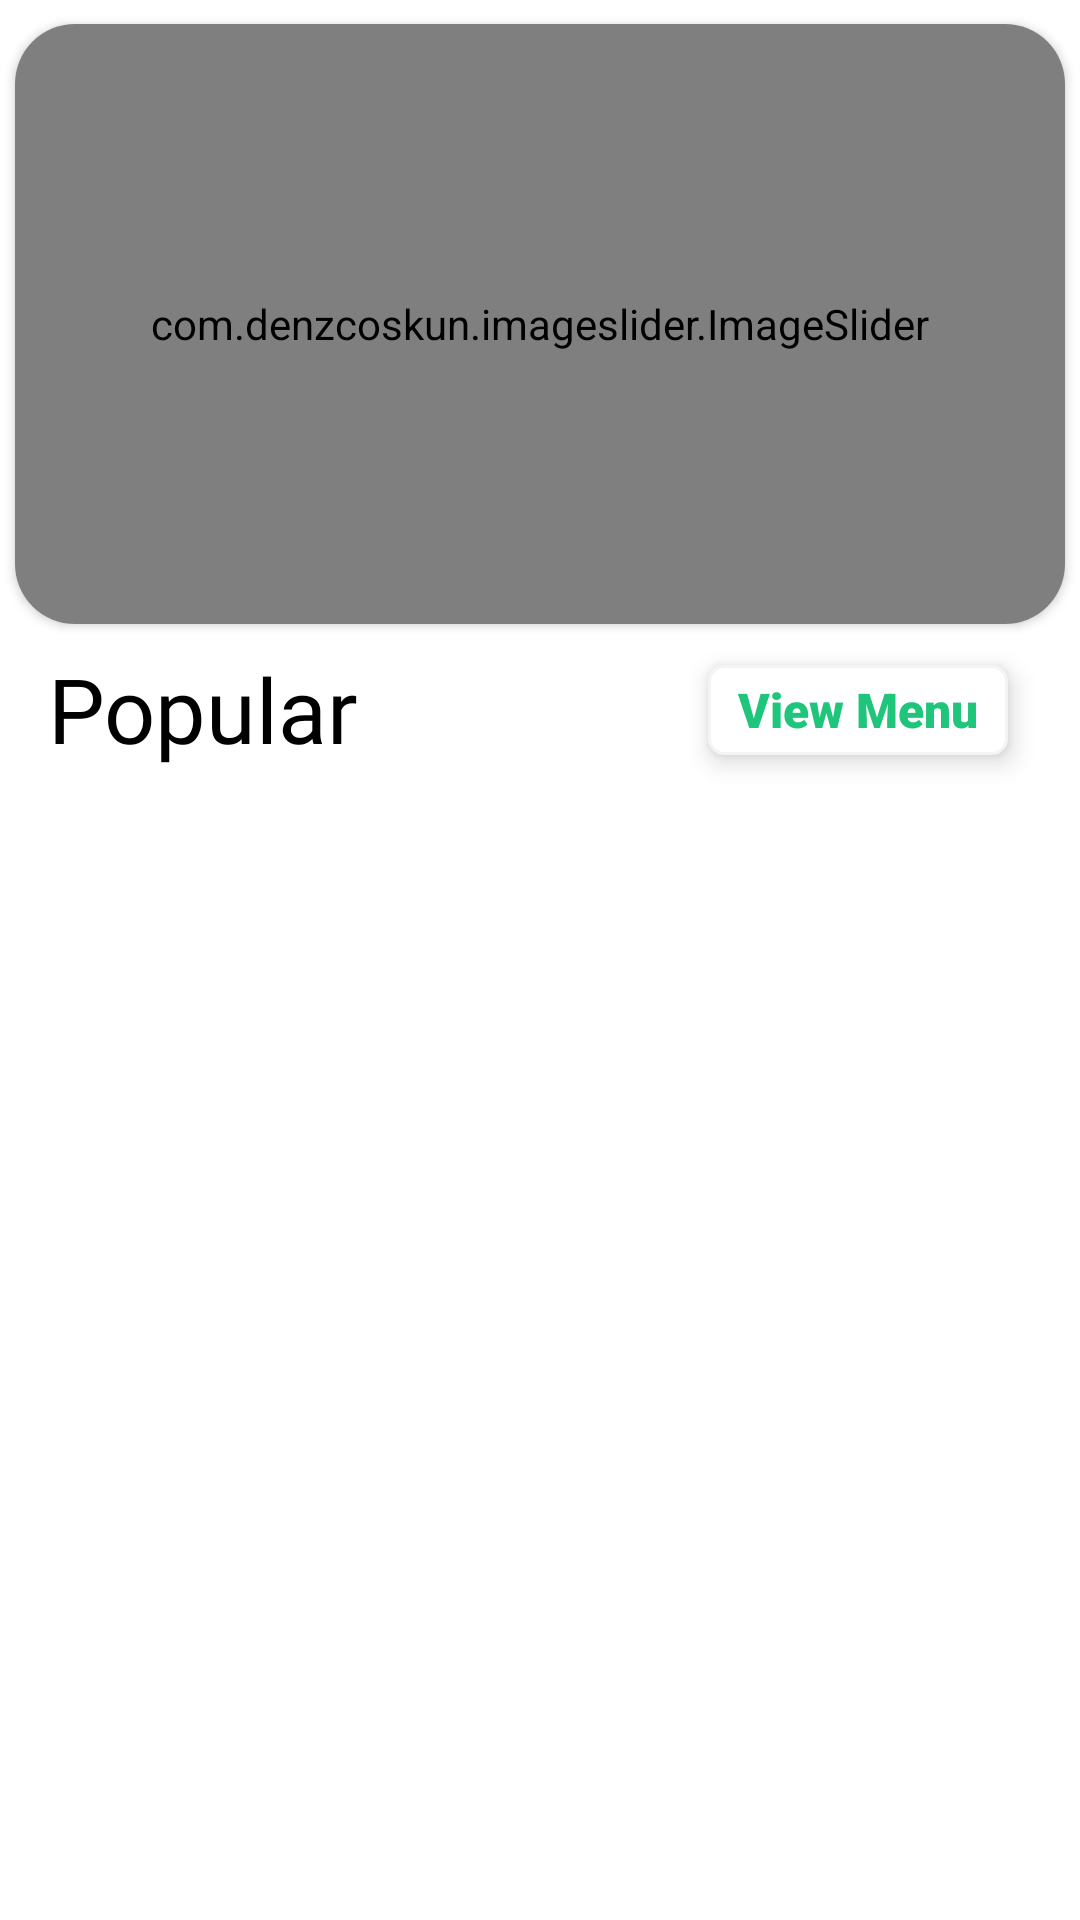

The Android layout XML behind this screen, and the referenced resources:
<!-- AndroidManifest.xml: application theme Theme.WavesOfFood -->
<!-- res/layout/fragment_home.xml -->
<?xml version="1.0" encoding="utf-8"?>
<androidx.constraintlayout.widget.ConstraintLayout xmlns:android="http://schemas.android.com/apk/res/android"
    xmlns:app="http://schemas.android.com/apk/res-auto"
    xmlns:tools="http://schemas.android.com/tools"
    android:layout_width="match_parent"
    android:layout_height="match_parent"
    android:layout_gravity="center"
    android:textAlignment="gravity"
    android:background="@color/white"
    tools:context=".Fragment.HomeFragment">

    <androidx.cardview.widget.CardView
        android:id="@+id/cardView"
        android:layout_width="0dp"
        android:layout_height="200dp"
        android:layout_marginStart="5dp"
        android:layout_marginTop="8dp"
        android:layout_marginEnd="5dp"
        android:padding="16dp"
        app:cardCornerRadius="20dp"
        app:layout_constraintEnd_toEndOf="parent"
        app:layout_constraintStart_toStartOf="parent"
        app:layout_constraintTop_toTopOf="parent">

        <com.denzcoskun.imageslider.ImageSlider
            android:id="@+id/image_slider"
            android:layout_width="match_parent"
            android:layout_height="match_parent"
            app:iss_auto_cycle="true"
            app:iss_delay="2000"
            app:iss_no_dots="true"
            app:iss_period="2000"
            app:iss_text_align="CENTER" />
    </androidx.cardview.widget.CardView>

    <androidx.recyclerview.widget.RecyclerView
        android:id="@+id/popularRecyclerView"
        android:layout_width="0dp"
        android:layout_height="0dp"
        android:layout_marginTop="8dp"
        android:layout_marginBottom="8dp"
        app:layout_constraintBottom_toBottomOf="parent"
        app:layout_constraintEnd_toEndOf="parent"
        app:layout_constraintStart_toStartOf="parent"
        app:layout_constraintTop_toBottomOf="@+id/textView11" />

    <TextView
        android:id="@+id/textView11"
        android:layout_width="129dp"
        android:layout_height="44dp"
        android:layout_marginStart="16dp"
        android:layout_marginTop="8dp"
        android:textColor="@color/black"
        android:fontFamily="@font/akaya_telivigala"
        android:text="Popular"
        android:textSize="30sp"
        app:layout_constraintStart_toStartOf="parent"
        app:layout_constraintTop_toBottomOf="@+id/cardView" />

    <TextView
        android:id="@+id/viewMenuButton"
        android:layout_width="100dp"
        android:layout_height="30dp"
        android:layout_marginTop="16dp"
        android:layout_marginEnd="24dp"
        android:layout_marginBottom="19dp"
        android:background="@drawable/textviewshape"
        android:elevation="5dp"
        android:fontFamily="sans-serif-black"
        android:gravity="center"
        android:text="View Menu"
        android:textColor="@color/textColor"
        android:textSize="16sp"
        app:layout_constraintBottom_toTopOf="@+id/popularRecyclerView"
        app:layout_constraintEnd_toEndOf="parent"
        app:layout_constraintTop_toBottomOf="@+id/cardView" />

</androidx.constraintlayout.widget.ConstraintLayout>
<!-- resources referenced by this layout -->
<resources>
  <color name="black">#FF000000</color>
  <color name="textColor">#1FC57A</color>
  <color name="white">#FFFFFFFF</color>
  <!-- drawable textviewshape (drawable) -->
  <?xml version="1.0" encoding="utf-8"?>
  <shape xmlns:android="http://schemas.android.com/apk/res/android">
  <stroke android:width="1dp" android:color="#f4f4f4" />
      <solid android:color="@color/white" />
      <corners android:radius="5dp"/>
  </shape>
  <style name="Theme.WavesOfFood" parent="Base.Theme.WavesOfFood" />
  <style name="Base.Theme.WavesOfFood" parent="Theme.Material3.DayNight.NoActionBar">
          <item name="colorPrimary">@color/md_theme_light_primary</item>
          <item name="colorOnPrimary">@color/md_theme_light_onPrimary</item>
          <item name="colorSurface">@color/md_theme_light_surface</item>
          <item name="colorOnSurface">@color/md_theme_light_onSurface</item>
          <item name="android:statusBarColor">@color/md_theme_light_surface</item>
          <item name="android:navigationBarColor">@color/md_theme_light_surface</item>
      </style>
  <color name="md_theme_light_primary">#FFFFFF</color>
  <color name="md_theme_light_onPrimary">#000000</color>
  <color name="md_theme_light_surface">#FFFFFF</color>
  <color name="md_theme_light_onSurface">#000000</color>
</resources>
